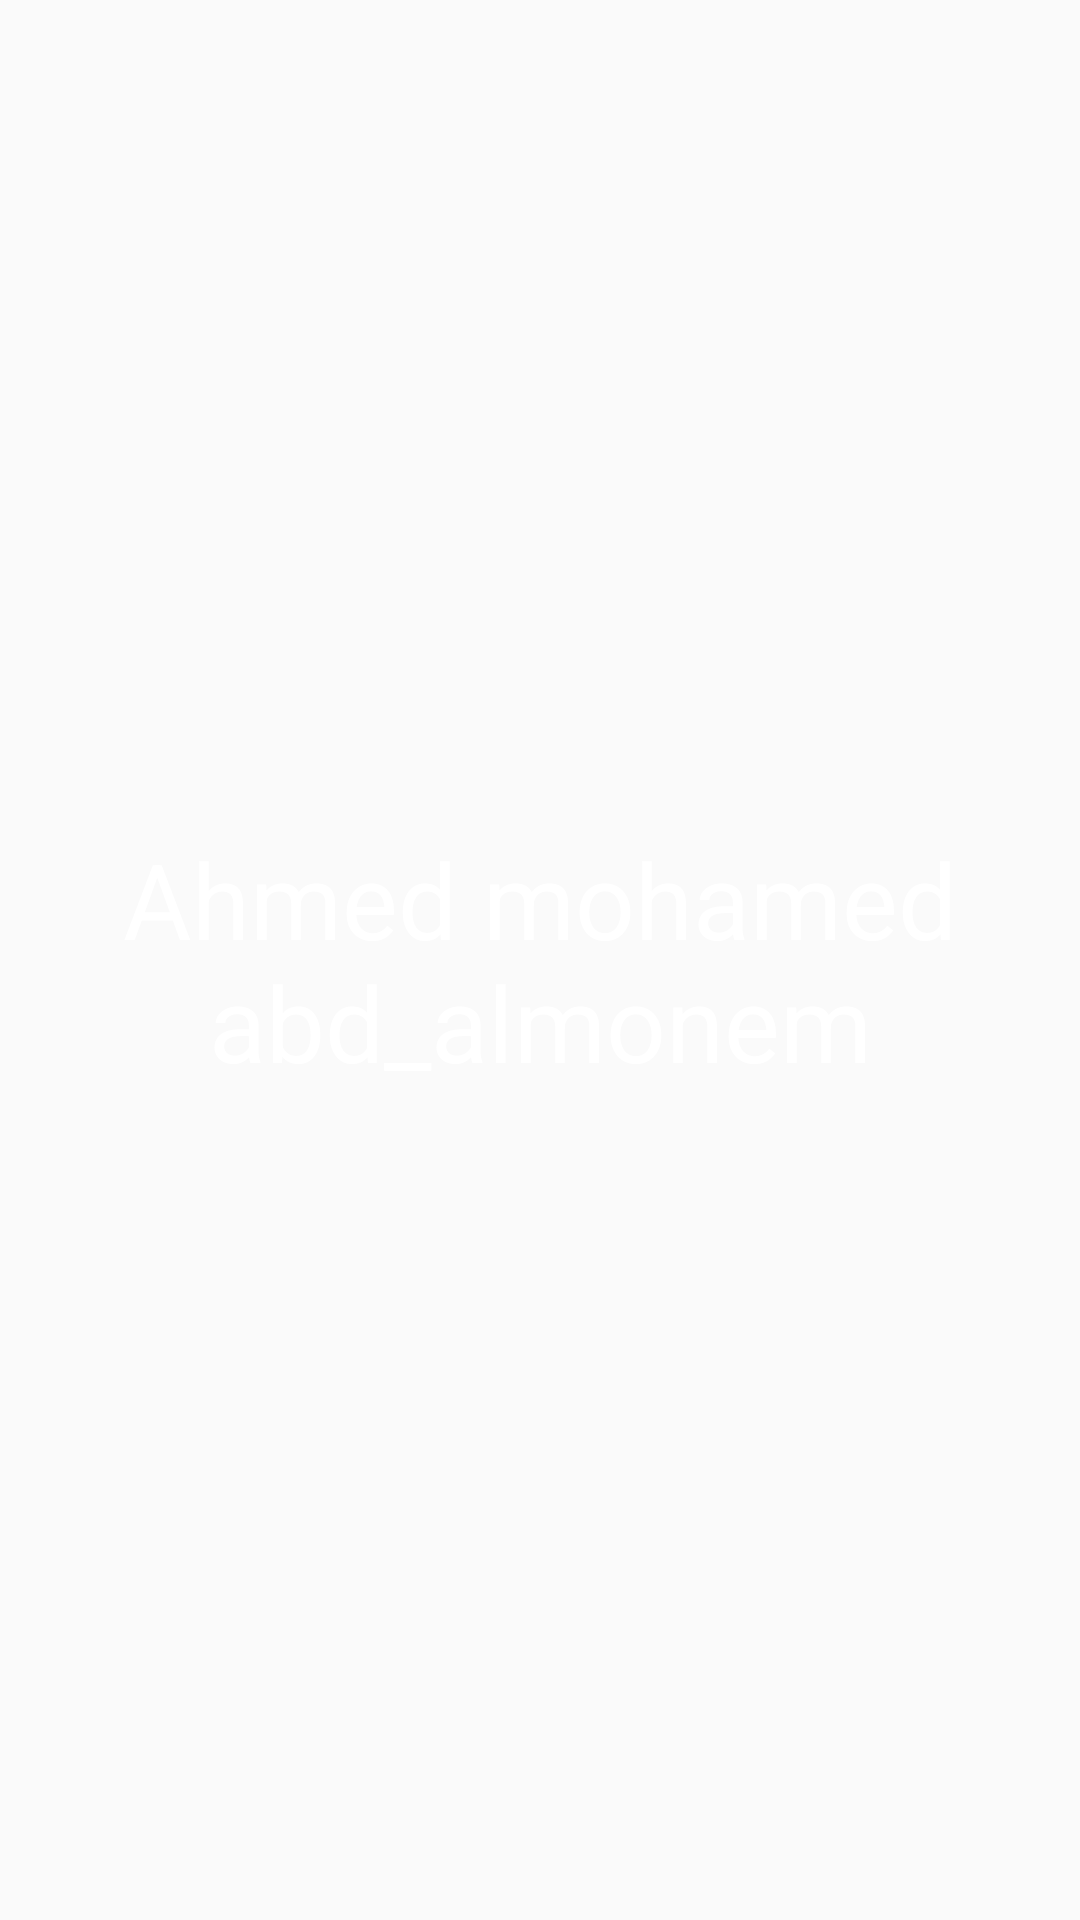

Write the Android layout XML for this screen, with the resource values it uses.
<!-- AndroidManifest.xml: application theme Theme.Islami2.noActionBar -->
<!-- res/layout/about_us.xml -->
<?xml version="1.0" encoding="utf-8"?>
<androidx.constraintlayout.widget.ConstraintLayout xmlns:android="http://schemas.android.com/apk/res/android"
    xmlns:app="http://schemas.android.com/apk/res-auto"
    android:layout_width="match_parent"
    android:layout_height="match_parent"
    android:background="@drawable/mainbackground">

    <TextView
        android:layout_width="wrap_content"
        android:layout_height="wrap_content"

        android:gravity="center"
        android:text="Ahmed mohamed abd_almonem"
        android:textColor="@color/white"
        android:textSize="35sp"

        app:layout_constraintBottom_toBottomOf="parent"
        app:layout_constraintEnd_toEndOf="parent"
        app:layout_constraintStart_toStartOf="parent"
        app:layout_constraintTop_toTopOf="parent" />

</androidx.constraintlayout.widget.ConstraintLayout>
<!-- resources referenced by this layout -->
<resources>
  <color name="white">#FFFFFFFF</color>
  <style name="Theme.Islami2.noActionBar">
          <item name="colorPrimary">@color/colorPrimary</item>
          <item name="colorPrimaryVariant">@color/colorPrimaryVariant</item>
          <item name="colorOnPrimary">@color/colorOnPrimary</item>
          <item name="windowNoTitle">true</item>
          <item name="windowActionBar">false</item>
      </style>
  <color name="colorPrimary">#46352B</color>
  <color name="colorPrimaryVariant">#010105</color>
  <color name="colorOnPrimary">#E7C171</color>
</resources>
